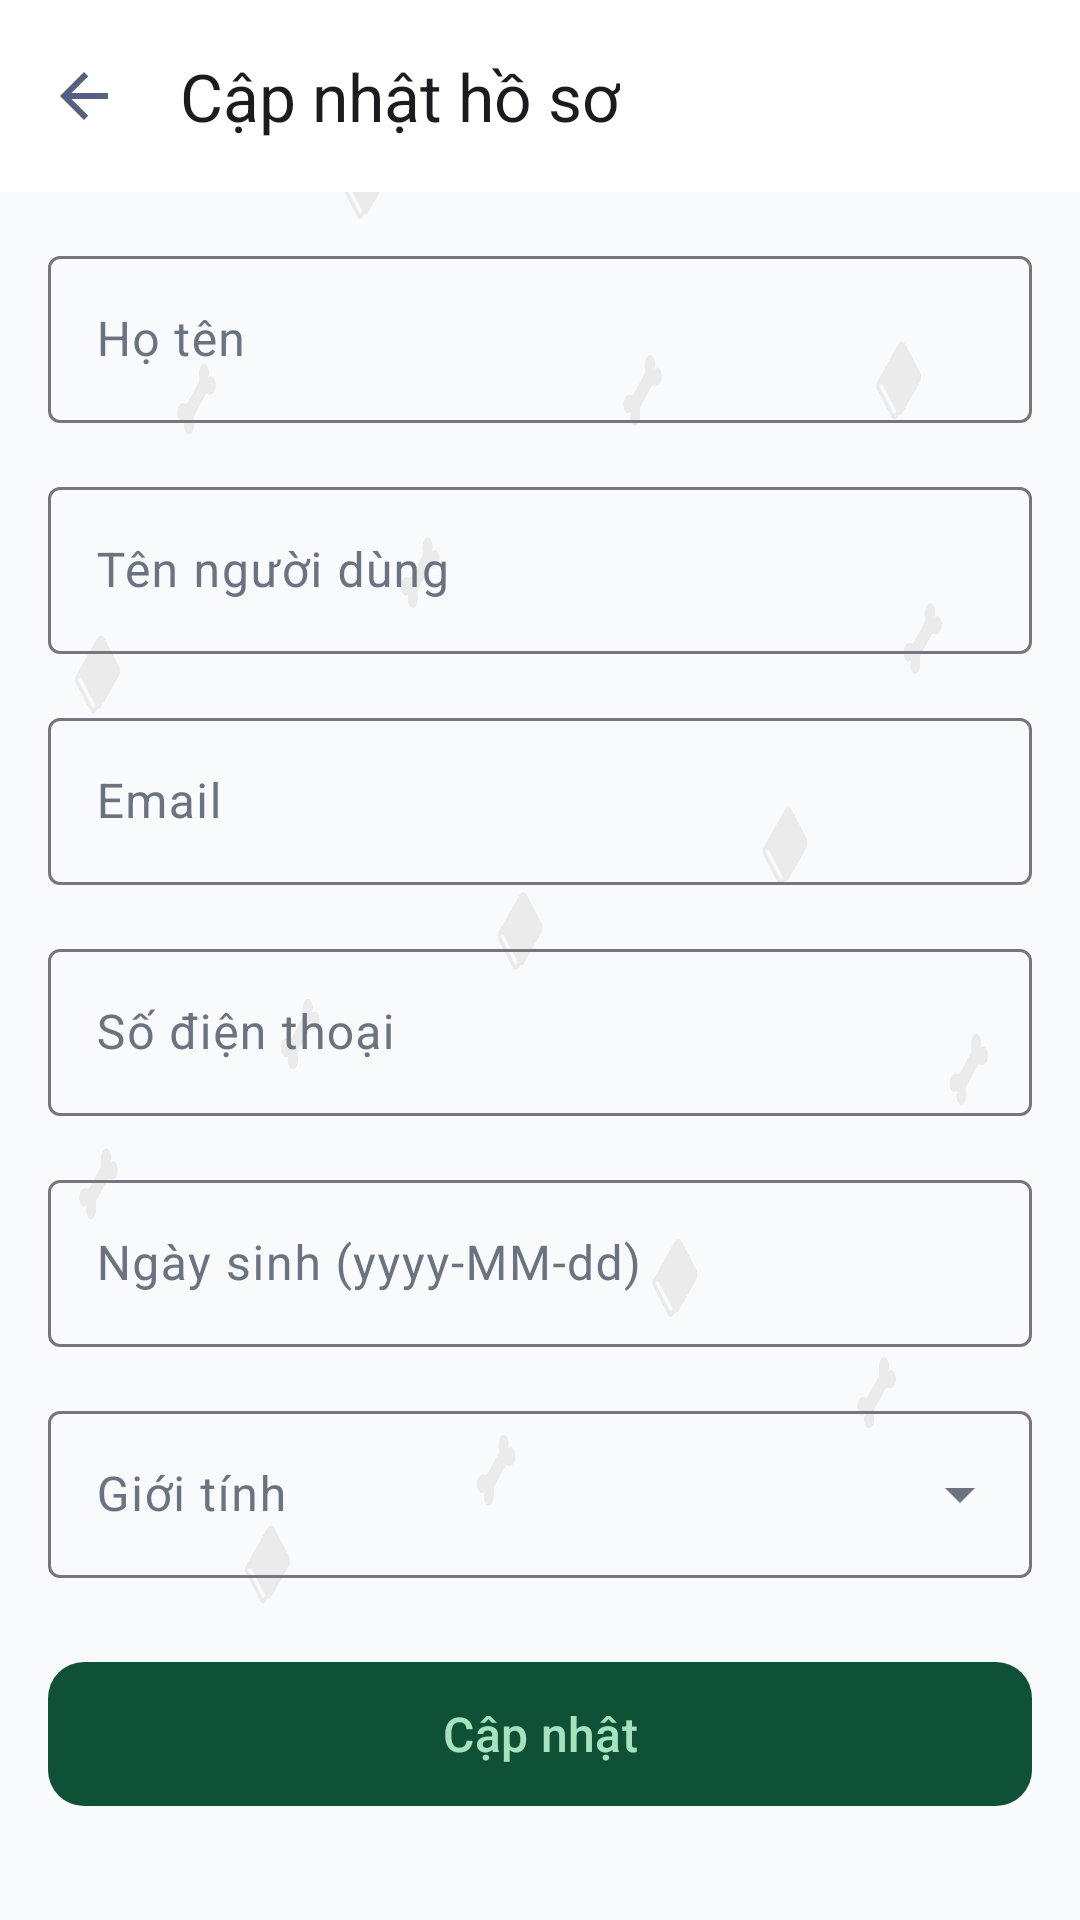

The Android layout XML behind this screen, and the referenced resources:
<!-- AndroidManifest.xml: application theme Theme.Knowvamobile -->
<!-- res/layout/activity_update_profile.xml -->
<?xml version="1.0" encoding="utf-8"?>
<androidx.coordinatorlayout.widget.CoordinatorLayout
    xmlns:android="http://schemas.android.com/apk/res/android"
    xmlns:app="http://schemas.android.com/apk/res-auto"
    android:layout_width="match_parent"
    android:layout_height="match_parent"
    android:background="@drawable/background">

    <com.google.android.material.appbar.AppBarLayout
        android:layout_width="match_parent"
        android:layout_height="wrap_content"
        android:background="@color/surface">

        <com.google.android.material.appbar.MaterialToolbar
            android:id="@+id/toolbar_update_profile"
            android:layout_width="match_parent"
            android:layout_height="?attr/actionBarSize"
            app:navigationIcon="@drawable/ic_arrow_back_24"
            app:title="Cập nhật hồ sơ" />
    </com.google.android.material.appbar.AppBarLayout>

    <androidx.core.widget.NestedScrollView
        android:layout_width="match_parent"
        android:layout_height="match_parent"
        app:layout_behavior="@string/appbar_scrolling_view_behavior"
        android:fillViewport="true">

        <LinearLayout
            android:layout_width="match_parent"
            android:layout_height="wrap_content"
            android:orientation="vertical"
            android:padding="16dp">

            
            <com.google.android.material.textfield.TextInputLayout
                android:layout_width="match_parent"
                android:layout_height="wrap_content"
                android:layout_marginBottom="16dp"
                android:hint="Họ tên"
                style="@style/Widget.Material3.TextInputLayout.OutlinedBox">

                <com.google.android.material.textfield.TextInputEditText
                    android:id="@+id/et_update_fullname"
                    android:layout_width="match_parent"
                    android:layout_height="wrap_content"
                    android:inputType="textPersonName"
                    android:maxLines="1"/>
            </com.google.android.material.textfield.TextInputLayout>

            
            <com.google.android.material.textfield.TextInputLayout
                android:layout_width="match_parent"
                android:layout_height="wrap_content"
                android:layout_marginBottom="16dp"
                android:hint="Tên người dùng"
                style="@style/Widget.Material3.TextInputLayout.OutlinedBox">

                <com.google.android.material.textfield.TextInputEditText
                    android:id="@+id/et_update_username"
                    android:layout_width="match_parent"
                    android:layout_height="wrap_content"
                    android:inputType="text"
                    android:maxLines="1"/>
            </com.google.android.material.textfield.TextInputLayout>

            
            <com.google.android.material.textfield.TextInputLayout
                android:layout_width="match_parent"
                android:layout_height="wrap_content"
                android:layout_marginBottom="16dp"
                android:hint="Email"
                style="@style/Widget.Material3.TextInputLayout.OutlinedBox">

                <com.google.android.material.textfield.TextInputEditText
                    android:id="@+id/et_update_email"
                    android:layout_width="match_parent"
                    android:layout_height="wrap_content"
                    android:inputType="textEmailAddress"
                    android:maxLines="1"/>
            </com.google.android.material.textfield.TextInputLayout>

            
            <com.google.android.material.textfield.TextInputLayout
                android:layout_width="match_parent"
                android:layout_height="wrap_content"
                android:layout_marginBottom="16dp"
                android:hint="Số điện thoại"
                style="@style/Widget.Material3.TextInputLayout.OutlinedBox">

                <com.google.android.material.textfield.TextInputEditText
                    android:id="@+id/et_update_phone"
                    android:layout_width="match_parent"
                    android:layout_height="wrap_content"
                    android:inputType="phone"
                    android:maxLines="1"/>
            </com.google.android.material.textfield.TextInputLayout>

            
            <com.google.android.material.textfield.TextInputLayout
                android:layout_width="match_parent"
                android:layout_height="wrap_content"
                android:layout_marginBottom="16dp"
                android:hint="Ngày sinh (yyyy-MM-dd)"
                style="@style/Widget.Material3.TextInputLayout.OutlinedBox">

                <com.google.android.material.textfield.TextInputEditText
                    android:id="@+id/et_update_birthdate"
                    android:layout_width="match_parent"
                    android:layout_height="wrap_content"
                    android:inputType="none"
                    android:focusable="false"
                    android:clickable="true"
                    android:maxLines="1"/>
            </com.google.android.material.textfield.TextInputLayout>

            
            <com.google.android.material.textfield.TextInputLayout
                android:layout_width="match_parent"
                android:layout_height="wrap_content"
                android:layout_marginBottom="24dp"
                android:hint="Giới tính"
                style="@style/Widget.Material3.TextInputLayout.OutlinedBox.ExposedDropdownMenu">

                <AutoCompleteTextView
                    android:id="@+id/et_update_gender"
                    android:layout_width="match_parent"
                    android:layout_height="wrap_content"
                    android:inputType="none"
                    android:maxLines="1"/>
            </com.google.android.material.textfield.TextInputLayout>

            
            <com.google.android.material.button.MaterialButton
                android:id="@+id/btn_update_profile"
                android:layout_width="match_parent"
                android:layout_height="56dp"
                android:text="Cập nhật"
                android:textSize="16sp"
                app:cornerRadius="12dp"/>

            
            <ProgressBar
                android:id="@+id/progress_update"
                android:layout_width="wrap_content"
                android:layout_height="wrap_content"
                android:layout_gravity="center_horizontal"
                android:layout_marginTop="16dp"
                android:visibility="gone"
                style="?android:attr/progressBarStyle"/>

        </LinearLayout>
    </androidx.core.widget.NestedScrollView>
</androidx.coordinatorlayout.widget.CoordinatorLayout>
<!-- resources referenced by this layout -->
<resources>
  <color name="surface">#FFFFFF</color>
  <!-- drawable background: png bitmap (drawable, 104405 bytes) -->
  <!-- drawable ic_arrow_back_24 (drawable) -->
  <?xml version="1.0" encoding="utf-8"?>
  <vector xmlns:android="http://schemas.android.com/apk/res/android"
      android:width="24dp"
      android:height="24dp"
      android:viewportWidth="24"
      android:viewportHeight="24">
      <path
          android:fillColor="#595F82"
          android:pathData="M20,11H7.83l5.59,-5.59L12,4l-8,8 8,8 1.41,-1.41L7.83,13H20v-2z"/>
  </vector>
  <style name="Theme.Knowvamobile" parent="Base.Theme.Knowvamobile" />
  <style name="Base.Theme.Knowvamobile" parent="Theme.Material3.DayNight.NoActionBar">
          <item name="colorPrimary">@color/primary</item>
          <item name="colorOnPrimary">@color/on_primary</item>
          <item name="colorSurface">@color/surface</item>
          <item name="colorOnSurface">@color/on_surface</item>
          <item name="colorSurfaceVariant">@color/surface_variant</item>
          <item name="colorOnSurfaceVariant">@color/on_surface_variant</item>
      </style>
  <color name="primary">#0F5136</color>
  <color name="on_primary">#a8e1bd</color>
  <color name="on_surface">#1F2937</color>
  <color name="surface_variant">#F2F4F7</color>
  <color name="on_surface_variant">#6B7280</color>
</resources>
